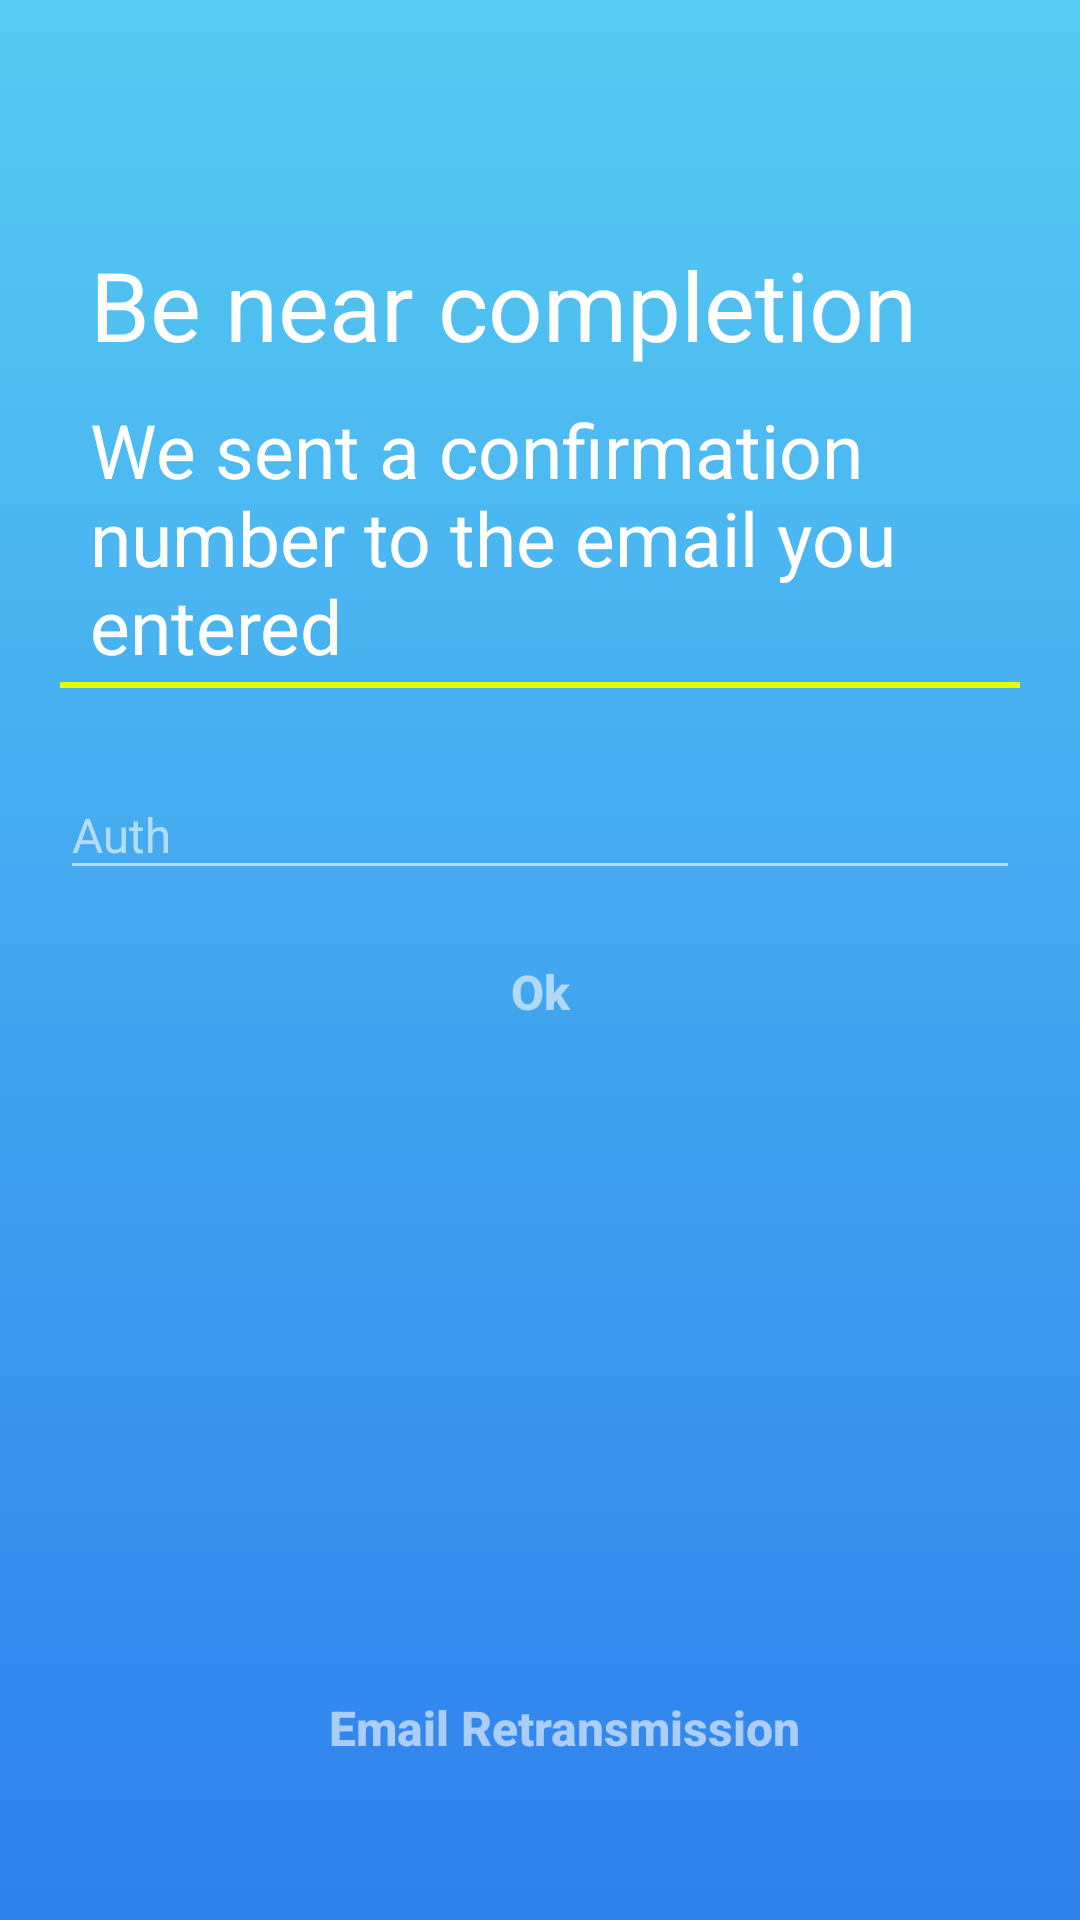

Layout XML and referenced resources for this Android screen:
<!-- AndroidManifest.xml: application theme AppTheme -->
<!-- res/layout/activity_join_email.xml -->
<?xml version="1.0" encoding="utf-8"?>
<RelativeLayout xmlns:android="http://schemas.android.com/apk/res/android"
    xmlns:tools="http://schemas.android.com/tools"
    android:layout_width="match_parent"
    android:layout_height="match_parent"
    android:focusableInTouchMode="true"
    android:id="@+id/rlRootView"
    tools:context=".view.JoinEmailActivity">

    <FrameLayout
        android:layout_width="match_parent"
        android:layout_height="match_parent">

        <ImageView
            android:id="@+id/imageView"
            android:layout_width="match_parent"
            android:layout_height="match_parent"
            android:scaleType="centerCrop"
            android:src="@drawable/blue_skies" />

    </FrameLayout>


    <LinearLayout
        android:id="@+id/linearLayout"
        android:layout_width="wrap_content"
        android:layout_height="wrap_content"
        android:layout_alignParentTop="true"
        android:layout_centerHorizontal="true"
        android:layout_marginTop="80dp"
        android:layout_marginLeft="20dp"
        android:layout_marginRight="20dp"
        android:orientation="vertical">

        <LinearLayout
            android:layout_width="wrap_content"
            android:layout_height="wrap_content">

            <TextView
                android:layout_width="wrap_content"
                android:layout_height="wrap_content"
                android:text="@string/textBeNearCompletion"
                android:textColor="#ffffff"
                android:layout_marginLeft="10dp"
                android:layout_marginRight="10dp"
                android:textSize="32sp" />

        </LinearLayout>

        <LinearLayout
            android:layout_width="wrap_content"
            android:layout_height="wrap_content"
            android:orientation="vertical">

            <TextView
                android:id="@+id/textView"
                android:layout_width="wrap_content"
                android:layout_height="wrap_content"
                android:layout_alignParentTop="true"
                android:layout_centerHorizontal="true"
                android:layout_marginTop="10dp"
                android:layout_marginLeft="10dp"
                android:layout_marginRight="10dp"
                android:text="@string/textEmailAuth"
                android:textColor="#ffffff"
                android:textSize="25sp" />

            <View
                android:layout_width="match_parent"
                android:layout_height="2dp"
                android:layout_marginTop="2dp"
                android:background="#deff00" />

        </LinearLayout>


    </LinearLayout>

    <TextView
        android:layout_width="wrap_content"
        android:layout_height="wrap_content"
        android:layout_below="@+id/linearLayout"
        android:layout_centerHorizontal="true"
        android:layout_marginTop="4dp"
        android:gravity="center"
        android:id="@+id/tv_line_bo"
        android:textColor="#9affffff"
        android:textSize="10sp" />

    <com.google.android.material.textfield.TextInputLayout
        android:layout_width="match_parent"
        android:layout_height="wrap_content"
        android:textColorHint="#96ffffff"
        android:id="@+id/til"
        android:layout_below="@+id/tv_line_bo"
        android:theme="@style/EditScreenTextInputLayoutStyle">

        <com.google.android.material.textfield.TextInputEditText
            android:layout_width="match_parent"
            android:layout_height="match_parent"
            android:drawablePadding="16dp"
            android:drawableRight="@drawable/ic_lock_white_24dp"
            android:hint="@string/textAuth"
            android:layout_marginLeft="20dp"
            android:layout_marginRight="20dp"
            android:id="@+id/etAuth"
            android:inputType="textEmailAddress"
            android:maxLines="1"
            android:textColor="@android:color/white"
            android:textSize="16sp" />
    </com.google.android.material.textfield.TextInputLayout>


    <Button
        android:layout_width="wrap_content"
        android:layout_height="wrap_content"
        android:layout_marginRight="16dp"
        android:padding="10dp"
        android:background="@drawable/buttonshapewhitebg"
        android:text="@string/textOk"
        android:id="@+id/btnAuthOk"
        android:layout_below="@+id/til"
        android:layout_marginTop="10dp"
        android:layout_centerHorizontal="true"
        android:textAllCaps="false"
        android:textStyle="bold"
        android:textColor="#96ffffff"
        android:textSize="16dp" />


    <LinearLayout
        android:layout_width="match_parent"
        android:layout_height="wrap_content"
        android:id="@+id/llBotom"
        android:layout_alignParentBottom="true"
        android:layout_centerHorizontal="true"
        android:layout_marginBottom="32dp"
        android:orientation="vertical"
        android:paddingLeft="32dp"
        android:paddingRight="32dp">


        <LinearLayout
            android:layout_width="match_parent"
            android:layout_height="wrap_content"
            android:layout_marginTop="16dp"
            android:layout_marginBottom="8dp"
            android:gravity="center"
            android:orientation="horizontal">

            <Button
                android:layout_width="wrap_content"
                android:layout_height="wrap_content"
                android:layout_marginLeft="16dp"
                android:background="@drawable/buttonshapewhitebg"
                android:text="@string/textEmailRetransmission"
                android:id="@+id/btnRetryEmail"
                android:padding="10dp"
                android:textAllCaps="false"
                android:textColor="#96ffffff"
                android:textSize="16dp"
                android:textStyle="bold" />


        </LinearLayout>




    </LinearLayout>


</RelativeLayout>
<!-- resources referenced by this layout -->
<resources>
  <!-- drawable blue_skies: jpg bitmap (drawable, 1647 bytes) -->
  <string name="textAuth">Auth</string>
  <string name="textBeNearCompletion">Be near completion</string>
  <string name="textEmailAuth">We sent a confirmation number to the email you entered</string>
  <string name="textEmailRetransmission">Email Retransmission</string>
  <string name="textOk">Ok</string>
  <style name="EditScreenTextInputLayoutStyle" parent="Theme.AppCompat.Light.DarkActionBar">
          <item name="colorControlNormal">@color/textInputLayout</item>
          <item name="colorControlActivated">@color/textInputLayout</item>
          <item name="colorControlHighlight">@color/textInputLayout</item>
          <item name="colorAccent">@color/textInputLayout</item>
          <item name="android:textColorHint">@color/textInputLayout</item>
      </style>
  <style name="AppTheme" parent="Theme.AppCompat.Light.DarkActionBar">
          
          <item name="colorPrimary">@color/blueSkiestop</item>
          <item name="colorPrimaryDark">@color/blueSkiestop</item>
          <item name="colorAccent">@color/black</item>
      </style>
  <color name="textInputLayout">#96ffffff</color>
  <color name="blueSkiestop">#56CBF2</color>
  <color name="black">#000</color>
</resources>
